Run: headless pygame with SDL's dummy video driver; simulated clock (each Clock.tick advances the game by its frame time, no real sleeping); random seed 0; keys injected as events and as key.get_pressed() state; no mouse input.
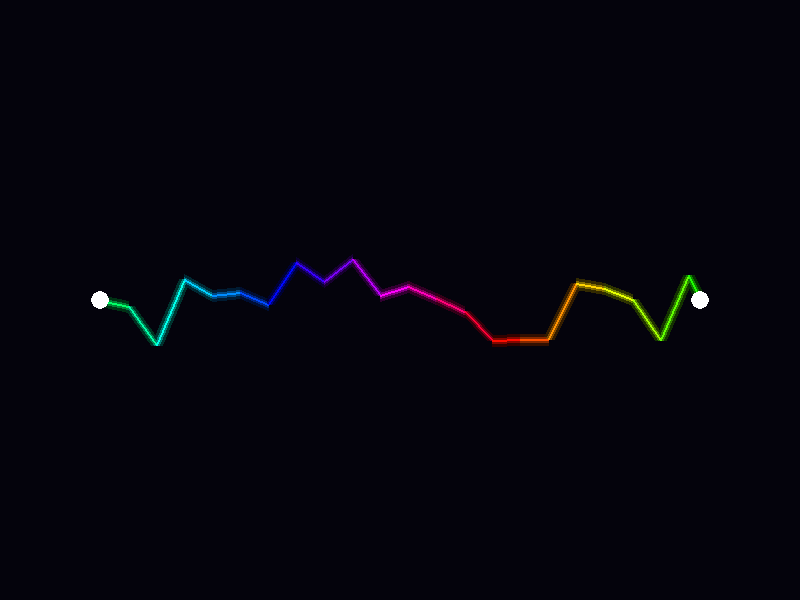
Frame 1 of 4 · flips 1–60 · no input
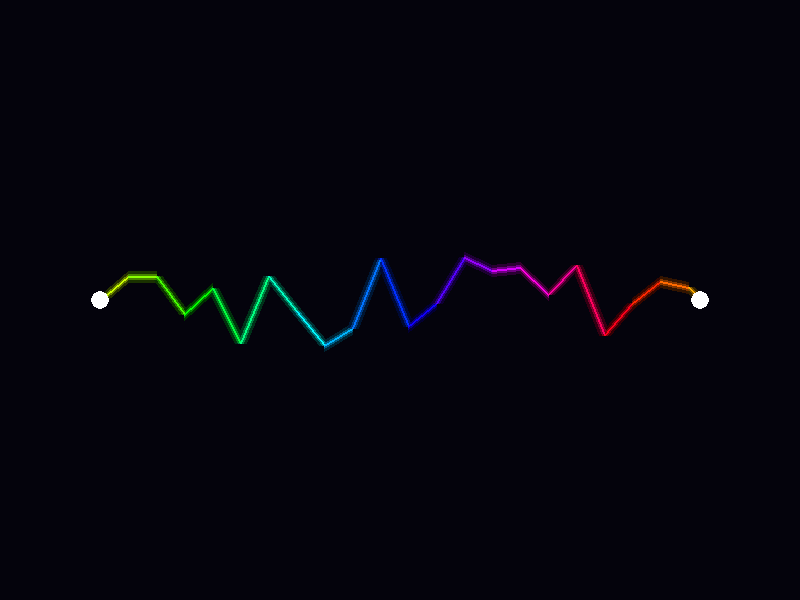
Frame 2 of 4 · flips 61–180 · tapped SPACE, RETURN · held RIGHT (→), D
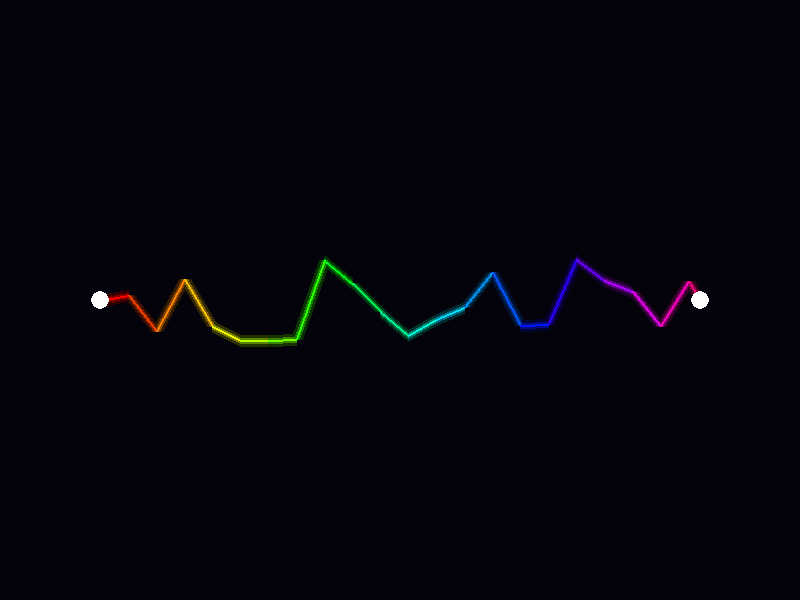
Frame 3 of 4 · flips 181–300 · held DOWN (↓), S
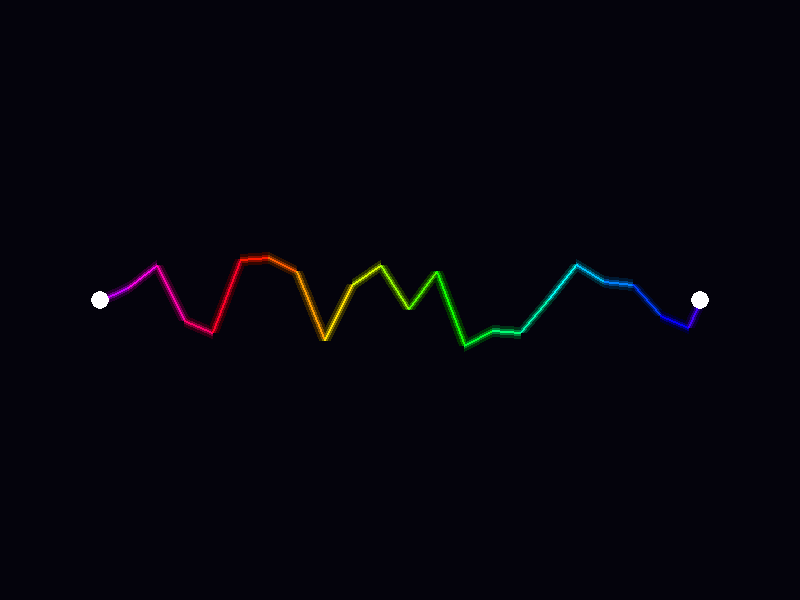
Frame 4 of 4 · flips 301–420 · held LEFT (←), A, UP (↑), W

The pygame program that drew these frames:

import pygame, random, colorsys, math

pygame.init()
s = pygame.display.set_mode((800, 600))
clock = pygame.time.Clock()
t = 0

while True:
    for e in pygame.event.get():
        if e.type == pygame.QUIT:
            pygame.quit()
            raise SystemExit

    s.fill((4, 3, 12))
    t += 0.04
    points = [(100, 300)]

    for i in range(1, 22):
        x = 100 + i * 28
        y = 300 + random.randint(-45, 45)
        points.append((x, y))
    points.append((700, 300))

    for w, bright in [(12, 50), (6, 130), (2, 255)]:
        for i in range(len(points)-1):
            hue = (t + i/len(points)) % 1
            c = tuple(int(v*bright) for v in
                      colorsys.hsv_to_rgb(hue, 1, 1))
            pygame.draw.line(s, c, points[i], points[i+1], w)

    for x, y in [points[0], points[-1]]:
        pygame.draw.circle(s, (255, 255, 255), (x, y), 9)

    pygame.display.flip()
    clock.tick(30)
